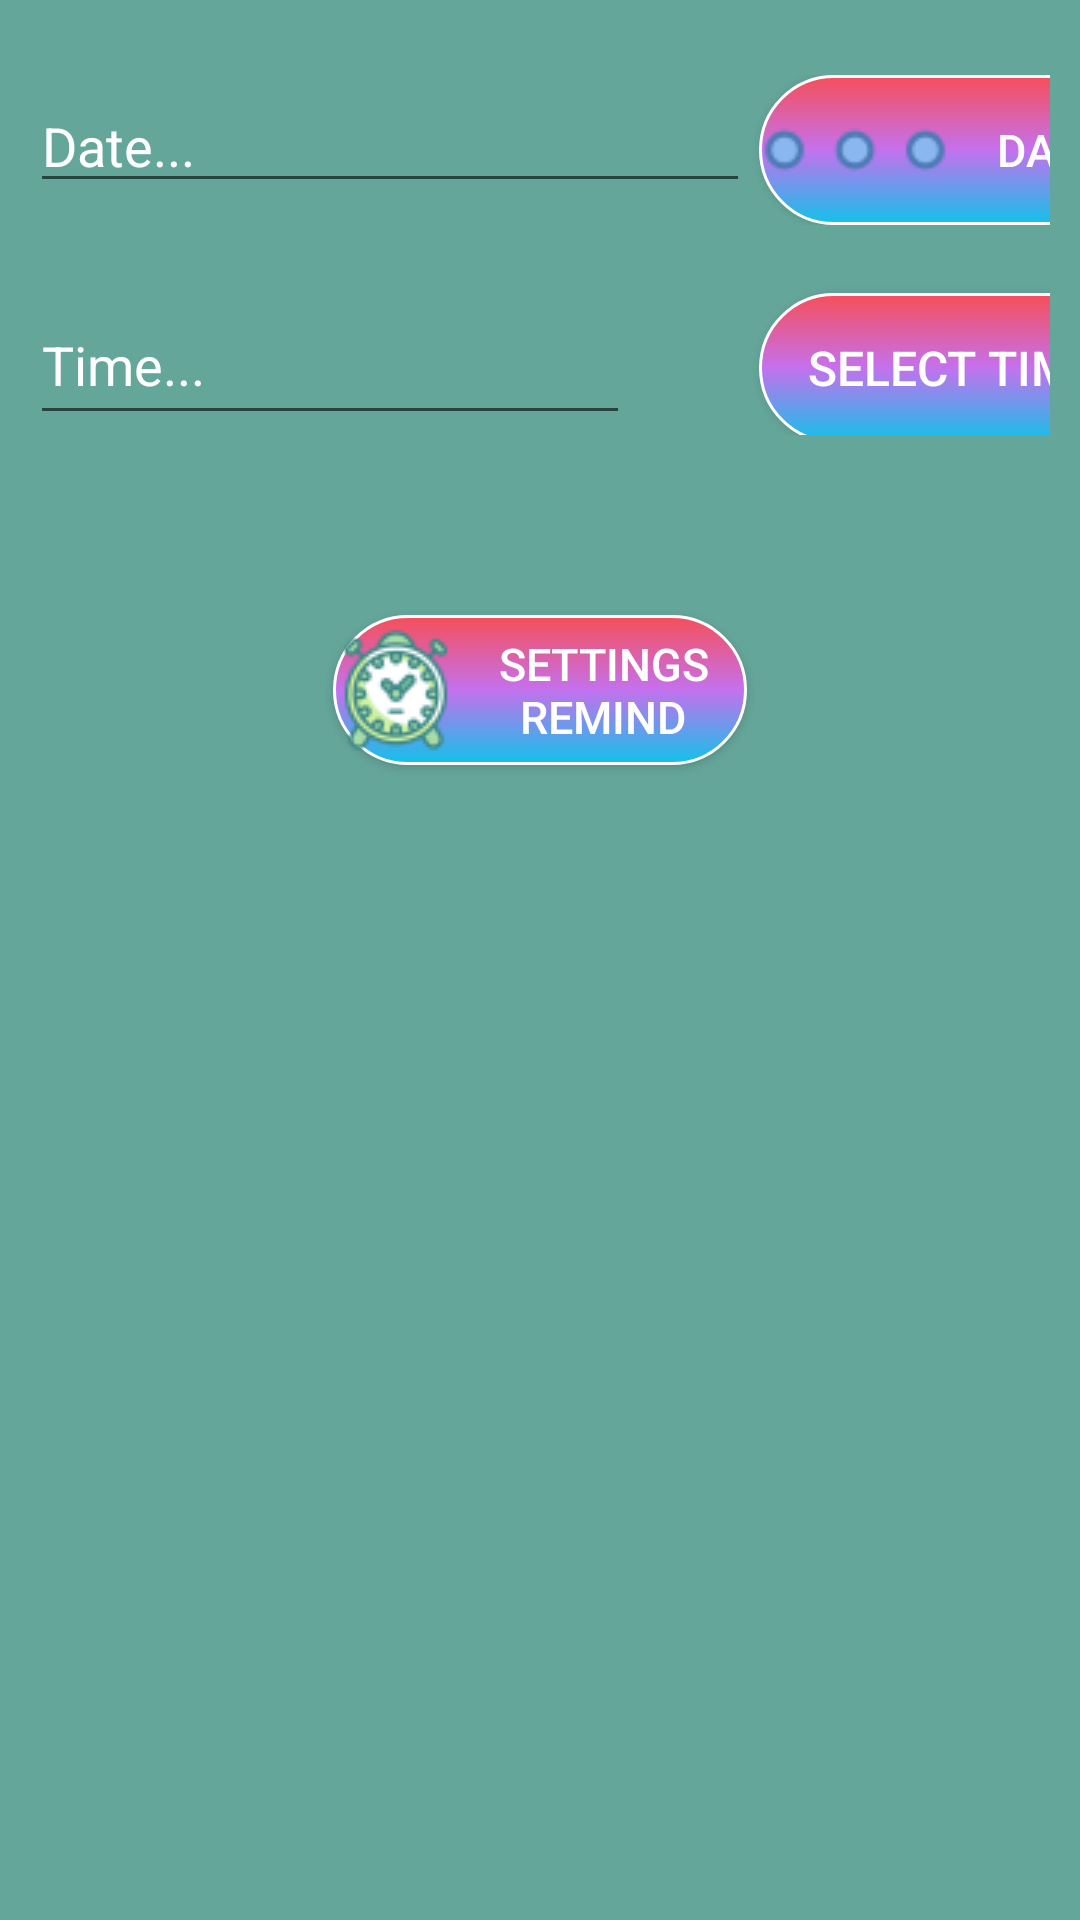

Write the Android layout XML for this screen, with the resource values it uses.
<!-- AndroidManifest.xml: application theme Theme.UngDungNhacNho -->
<!-- res/layout/activity_nhac_nho.xml -->
<?xml version="1.0" encoding="utf-8"?>
<LinearLayout xmlns:android="http://schemas.android.com/apk/res/android"
    xmlns:app="http://schemas.android.com/apk/res-auto"
    xmlns:tools="http://schemas.android.com/tools"
    android:layout_width="match_parent"
    android:layout_height="match_parent"
    android:orientation="vertical"
    android:background="#65A69A"
    android:id="@+id/layoutMainNN"
    tools:context=".View.NhacNhoActivity">
    <LinearLayout
        android:layout_width="match_parent"
        android:layout_height="wrap_content"
        android:orientation="horizontal"
        android:layout_marginTop="15dp"
        android:padding="10dp">

        <EditText
            android:id="@+id/edit_Date"
            android:layout_width="240dp"
            android:layout_height="wrap_content"
            android:hint="@string/editDate"
            android:textColor="@color/white"
            android:textColorHint="@color/white"
            android:inputType="date"
            android:layout_marginRight="3dp"
            android:textSize="18dp" />

        <androidx.appcompat.widget.AppCompatButton
            android:id="@+id/btn_Date"
            android:layout_width="130dp"
            android:layout_height="50dp"
            android:background="@drawable/radius_layout"
            android:text="@string/btnDate"
            android:textSize="15dp"
            android:textColor="@color/white"
            android:drawableLeft="@drawable/cham" />

    </LinearLayout>

    <LinearLayout
        android:layout_width="match_parent"
        android:layout_height="wrap_content"
        android:orientation="horizontal"
        android:padding="10dp">

        <EditText
            android:id="@+id/editTime"
            android:layout_width="200dp"
            android:layout_height="50dp"
            android:hint="@string/editTime"
            android:inputType="time"
            android:layout_marginRight="43dp"
            android:textColor="@color/white"
            android:textColorHint="@color/white"
            android:textSize="18dp" />

        <androidx.appcompat.widget.AppCompatButton
            android:id="@+id/btnTime"
            android:layout_width="130dp"
            android:layout_height="50dp"
            android:textSize="16dp"
            android:textColor="@color/white"
            android:background="@drawable/radius_layout"
            android:text="@string/btnTime" />


    </LinearLayout>


    <androidx.appcompat.widget.AppCompatButton
        android:id="@+id/btnNhacNho"
        android:layout_width="138dp"
        android:layout_gravity="center"
        android:background="@drawable/radius_layout"
        android:text="@string/btnNN"
        android:textSize="15dp"
        android:layout_marginTop="50dp"
        android:drawableLeft="@drawable/clock"
        android:textColor="@color/white"
        android:layout_height="50dp"/>
</LinearLayout>
<!-- resources referenced by this layout -->
<resources>
  <color name="white">#FFFFFFFF</color>
  <!-- drawable cham: png bitmap (drawable, 1300 bytes) -->
  <!-- drawable clock: png bitmap (drawable, 3810 bytes) -->
  <!-- drawable radius_layout (drawable) -->
  <?xml version="1.0" encoding="utf-8"?>
  <shape xmlns:android="http://schemas.android.com/apk/res/android">
      <gradient
          android:angle="90"
          android:endColor="#f64f59"
          android:centerColor="#c471ed"
          android:startColor="#12c2e9"/>
      <corners android:radius="80dp"/>
      <stroke android:width="1dp"
          android:color="@color/white"/>
  </shape>
  <string name="btnDate">Date</string>
  <string name="btnNN">Settings Remind</string>
  <string name="btnTime">Select Time</string>
  <string name="editDate">Date...</string>
  <string name="editTime">Time...</string>
  <style name="Theme.UngDungNhacNho" parent="Theme.MaterialComponents.DayNight.DarkActionBar">
          
          <item name="colorPrimary">#EECA4E</item>
          <item name="colorPrimaryVariant">@color/purple_700</item>
          <item name="colorOnPrimary">@color/white</item>
          
          <item name="colorSecondary">@color/teal_200</item>
          <item name="colorSecondaryVariant">@color/teal_700</item>
          <item name="colorOnSecondary">@color/black</item>
          
          <item name="android:statusBarColor" tools:targetApi="l">?attr/colorPrimaryVariant</item>
          
      </style>
  <color name="purple_700">#FF3700B3</color>
  <color name="teal_200">#FF03DAC5</color>
  <color name="teal_700">#FF018786</color>
  <color name="black">#FF000000</color>
</resources>
